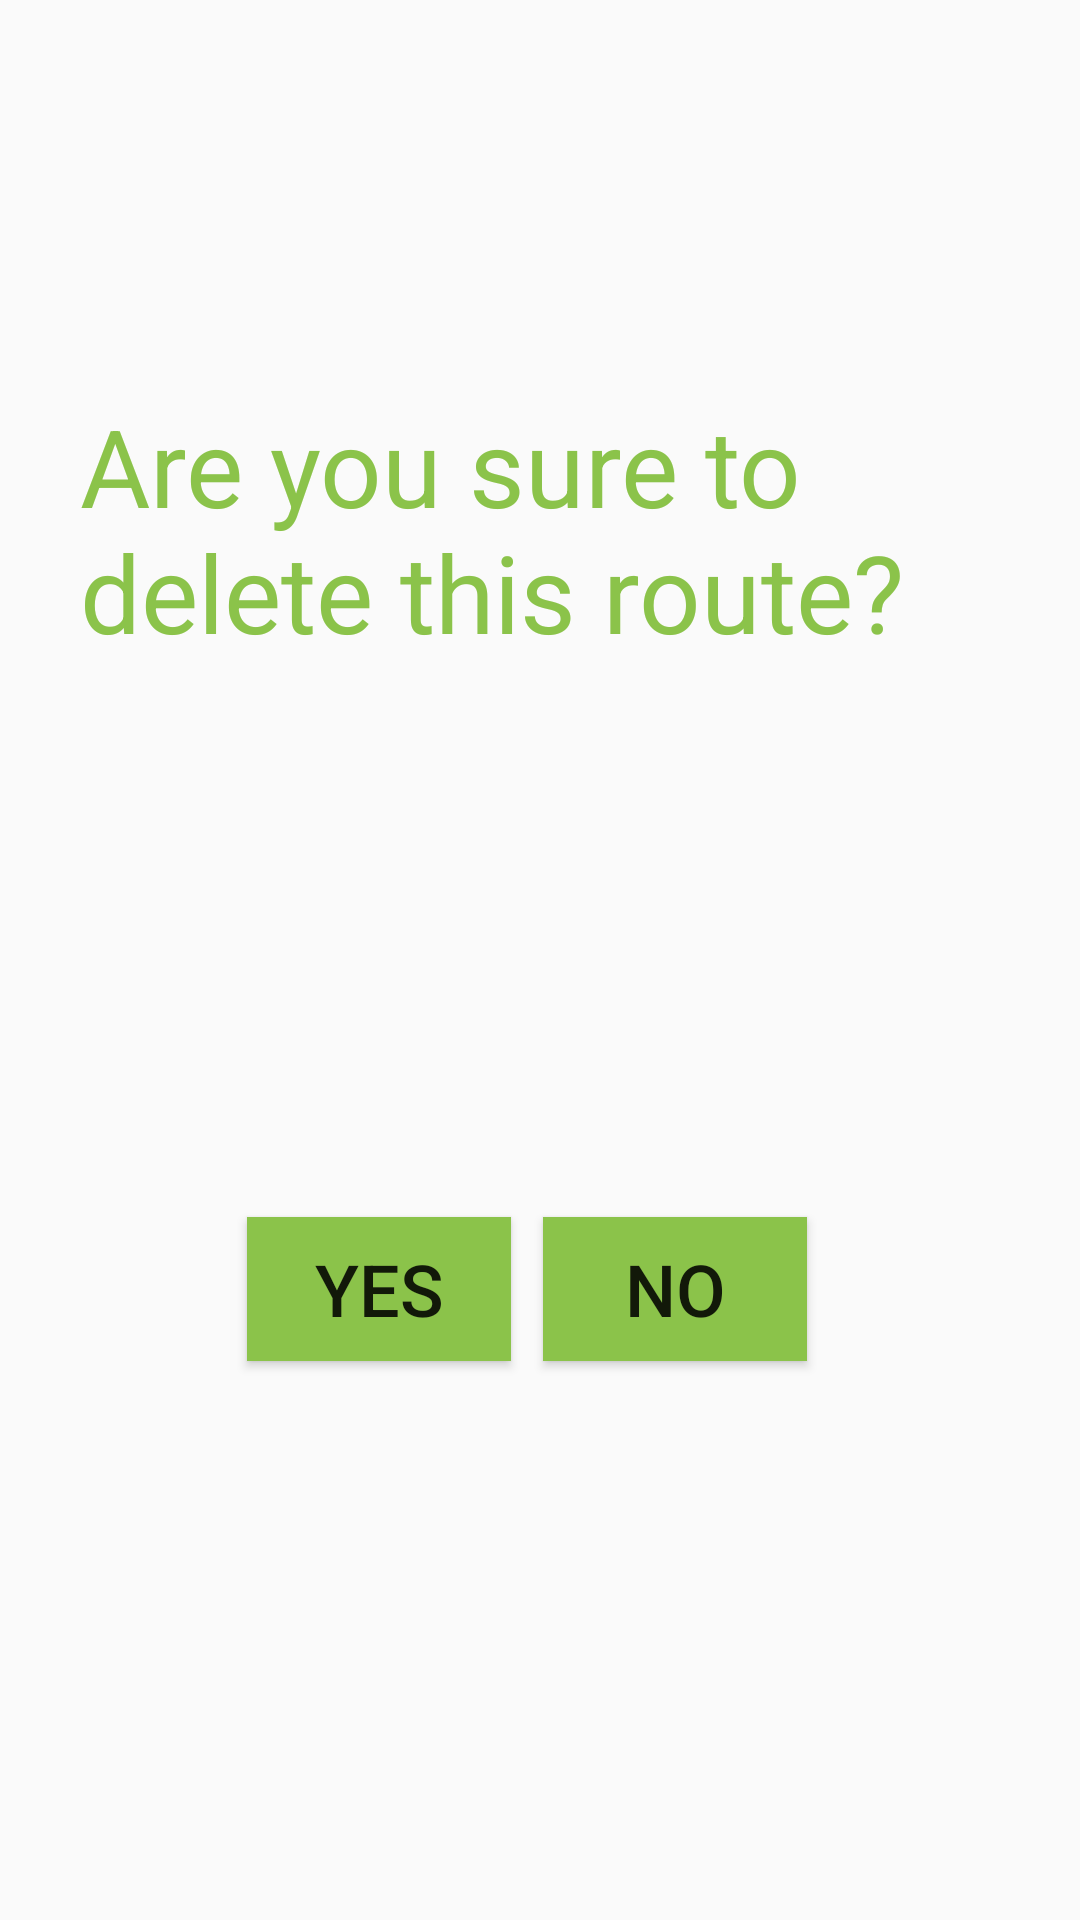

Layout XML and referenced resources for this Android screen:
<!-- AndroidManifest.xml: application theme AppTheme -->
<!-- res/layout/activity_confirm_delete.xml -->
<?xml version="1.0" encoding="utf-8"?>
<androidx.constraintlayout.widget.ConstraintLayout xmlns:android="http://schemas.android.com/apk/res/android"
    xmlns:app="http://schemas.android.com/apk/res-auto"
    xmlns:tools="http://schemas.android.com/tools"
    android:layout_width="match_parent"
    android:layout_height="match_parent"
    tools:context=".ConfirmDeleteActivity">

    <Button
        android:id="@+id/button4"
        android:layout_width="wrap_content"
        android:layout_height="wrap_content"
        android:background="#8BC34A"
        android:text="yes"
        android:textSize="24sp"
        app:layout_constraintBottom_toBottomOf="parent"
        app:layout_constraintEnd_toEndOf="parent"
        app:layout_constraintHorizontal_bias="0.303"
        app:layout_constraintStart_toStartOf="parent"
        app:layout_constraintTop_toTopOf="parent"
        app:layout_constraintVertical_bias="0.685" />

    <Button
        android:id="@+id/button5"
        android:layout_width="wrap_content"
        android:layout_height="wrap_content"
        android:background="#8BC34A"
        android:text="no"
        android:textSize="24sp"
        app:layout_constraintBottom_toBottomOf="parent"
        app:layout_constraintEnd_toEndOf="parent"
        app:layout_constraintHorizontal_bias="0.665"
        app:layout_constraintStart_toStartOf="parent"
        app:layout_constraintTop_toTopOf="parent"
        app:layout_constraintVertical_bias="0.685" />

    <TextView
        android:id="@+id/textView12"
        android:layout_width="307dp"
        android:layout_height="210dp"
        android:text="Are you sure to delete this route?"
        android:textColor="#8BC34A"
        android:textSize="36sp"
        app:layout_constraintBottom_toBottomOf="parent"
        app:layout_constraintLeft_toLeftOf="parent"
        app:layout_constraintRight_toRightOf="parent"
        app:layout_constraintTop_toTopOf="parent"
        app:layout_constraintVertical_bias="0.305" />
</androidx.constraintlayout.widget.ConstraintLayout>
<!-- resources referenced by this layout -->
<resources>
  <style name="AppTheme" parent="Theme.AppCompat.Light.DarkActionBar">
          
          <item name="colorPrimary">@color/colorPrimary</item>
          <item name="colorPrimaryDark">@color/colorPrimaryDark</item>
          <item name="colorAccent">@color/colorAccent</item>
      </style>
  <color name="colorPrimary">#008577</color>
  <color name="colorPrimaryDark">#00574B</color>
  <color name="colorAccent">#D81B60</color>
</resources>
